Run: headless pygame with SDL's dummy video driver; simulated clock (each Clock.tick advances the game by its frame time, no real sleeping); random seed 0; keys injected as events and as key.get_pressed() state; no mouse input.
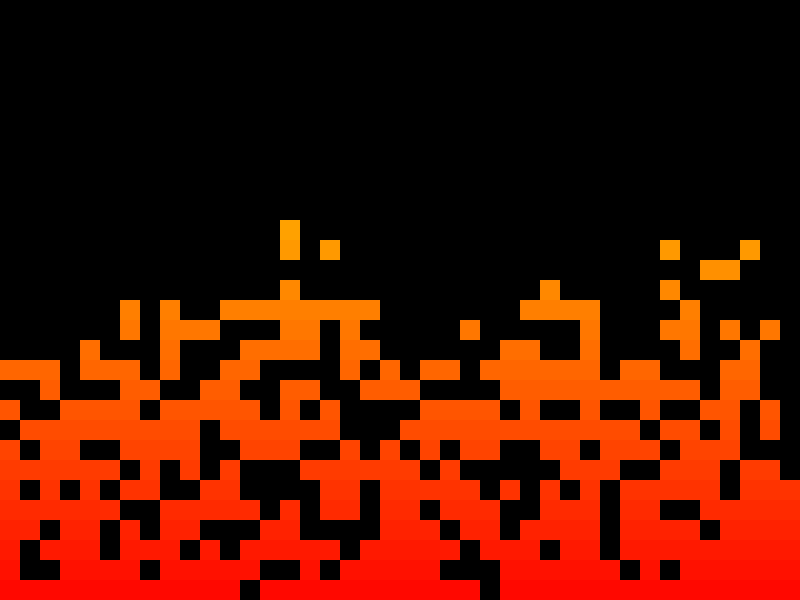
Frame 1 of 4 · flips 1–60 · no input
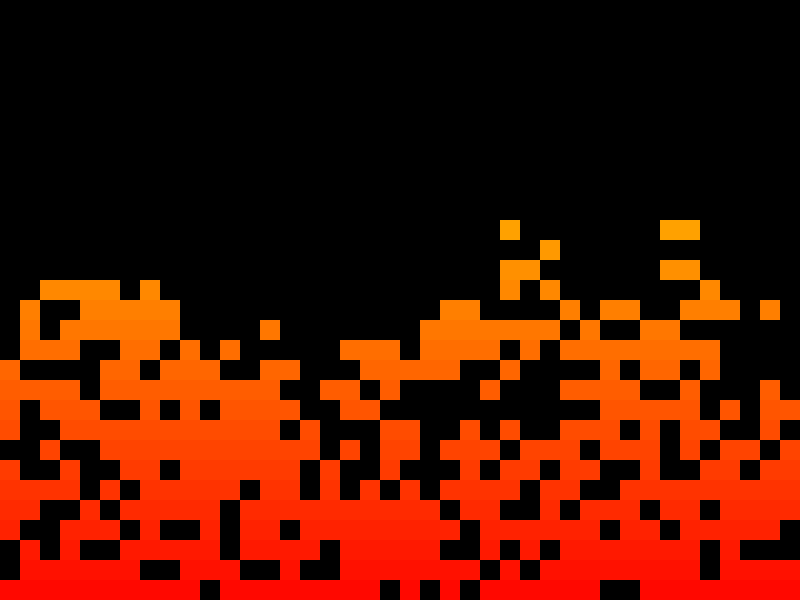
Frame 2 of 4 · flips 61–180 · tapped SPACE, RETURN · held RIGHT (→), D
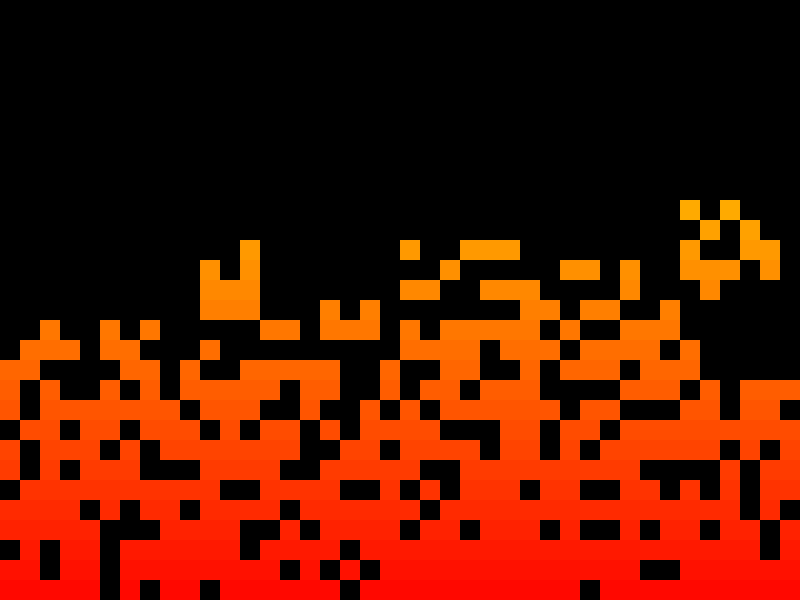
Frame 3 of 4 · flips 181–300 · held DOWN (↓), S
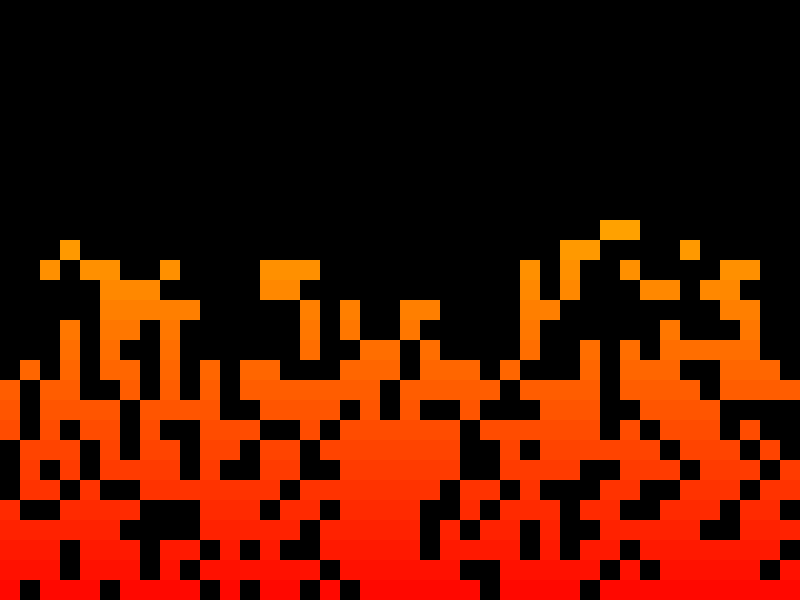
Frame 4 of 4 · flips 301–420 · held LEFT (←), A, UP (↑), W

The pygame program that drew these frames:

import pygame
from random import random, randint
from collections import defaultdict


# updates per second
FRAME_RATE = 30
TILE_SIZE = 20

SCREEN_SIZE = 800, 600
GRID_W = SCREEN_SIZE[0] // TILE_SIZE
GRID_H = SCREEN_SIZE[1] // TILE_SIZE

BLACK = 0, 0, 0
WHITE = 255, 255, 255
FIRE = [
    (255, int(255 - i * 255/GRID_H), 0)
    for i in range(GRID_H)
]


pygame.init()
screen = pygame.display.set_mode(SCREEN_SIZE)
clock = pygame.time.Clock()
done = False


def chance(p):
    p = p / 100
    r = random()
    return 1 if r < p else 0


def new_grid(w, h):
    col = h * [0]
    return [col[:] for _ in range(w)]


def init_grid(grid):
    for x in range(len(grid)):
        grid[x][-1] = int(chance(50))


def iter_grid(grid):
    w = len(grid)
    h = len(grid[0])

    new = new_grid(w, h)

    for x, col in enumerate(grid):
        for y, cell in enumerate(col):

            if y == h-1:
                new[x][y] = chance(90)
                continue

            if x > 0:
                left_col = grid[x-1]
            else:
                left_col = defaultdict(lambda: 0)

            if x < GRID_W - 1:
                right_col = grid[x+1]
            else:
                right_col = defaultdict(lambda: 0)

            points = 0

            if y > 0:
                top = left_col[y-1] + col[y-1] + right_col[y-1]
                points = top * 1

            middle = left_col[y] + right_col[y]
            points += middle * 2

            if y < GRID_H - 1:
                bottom = left_col[y+1] + col[y+1] + right_col[y+1]
                points += bottom * 3

            new[x][y] = int(points >= 5) and chance(30 + 50 * (y / h))

            # bonus = y / GRID_H * 50
            # if y == h-1:
            #     new[x][y] = chance(90)
            # if y > 0 and cell:
            #     new[x][y-1] = chance(30 + bonus)
            #     new[x][y] = chance(70 + bonus)

    return new


def draw_grid(grid, screen):
    for x, col in enumerate(grid):
        for y, cell in enumerate(col):
            if cell > 0:
                color = FIRE[y]
                pygame.draw.rect(
                    screen, color, pygame.Rect(
                        x * TILE_SIZE, y * TILE_SIZE,
                        TILE_SIZE, TILE_SIZE
                    )
                )


grid = new_grid(GRID_W, GRID_H)
init_grid(grid)


while not done:
    for event in pygame.event.get():
        done = event.type == pygame.QUIT
        if not done:
            is_keydown = event.type == pygame.KEYDOWN
            done = is_keydown and event.key in [pygame.K_ESCAPE, pygame.K_q]

    screen.fill(BLACK)

    draw_grid(grid, screen)
    grid = iter_grid(grid)
    pygame.display.update()
    clock.tick(FRAME_RATE)


pygame.quit()
